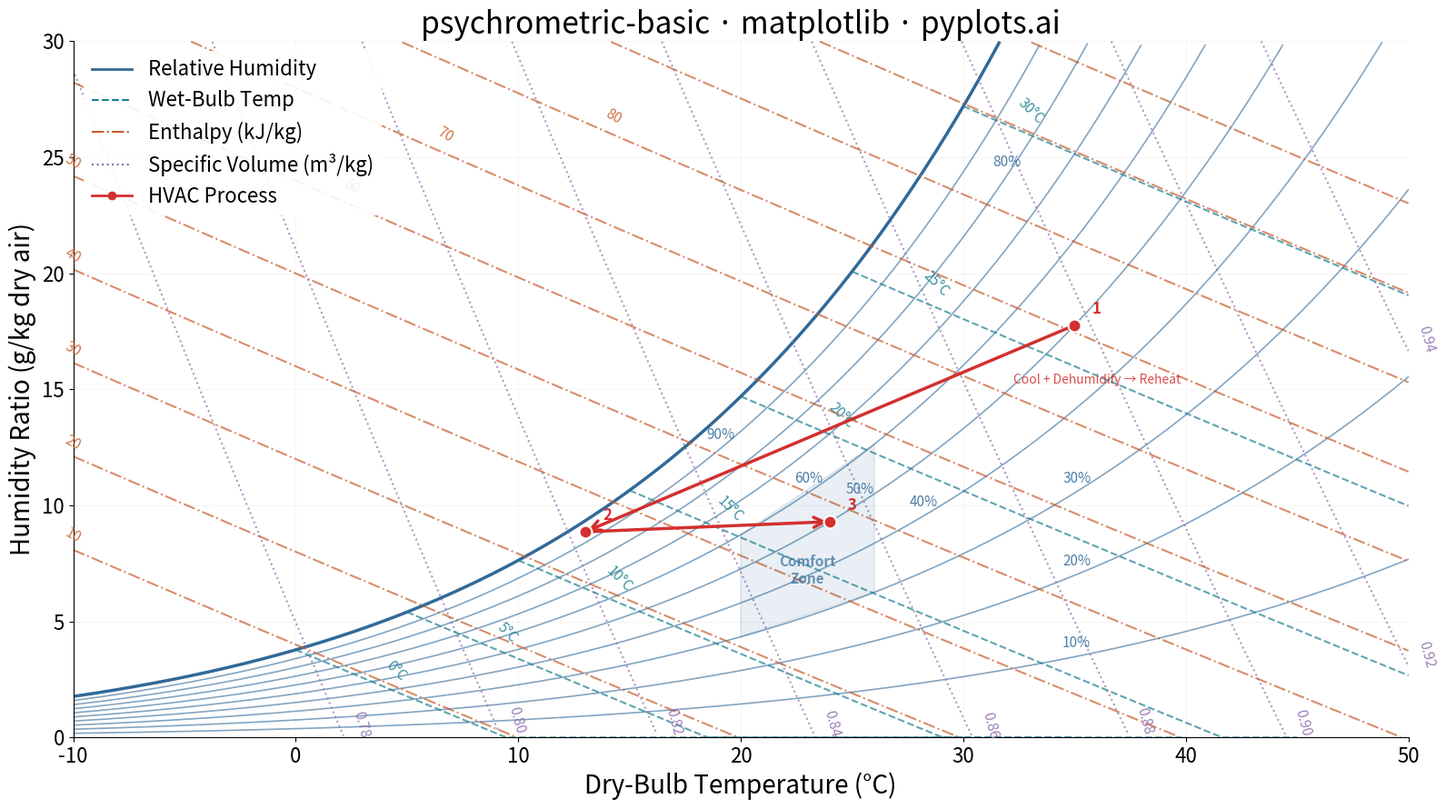

Here is the Python script that generated this plot:
""" pyplots.ai
psychrometric-basic: Psychrometric Chart for HVAC
Library: matplotlib 3.10.8 | Python 3.14.3
Quality: 87/100 | Created: 2026-03-15
"""

import matplotlib.patches as mpatches
import matplotlib.pyplot as plt
import numpy as np
from matplotlib.lines import Line2D
from matplotlib.patches import FancyArrowPatch


# Constants
P_ATM = 101325.0  # Pa, standard atmospheric pressure

# Data
t_db = np.linspace(-10, 50, 500)

# Precomputed saturation vapor pressure (Buck equation) for t_db range
ps_db = 611.21 * np.exp((18.678 - t_db / 234.5) * (t_db / (257.14 + t_db)))
W_MAX = 30  # g/kg

# Plot
fig, ax = plt.subplots(figsize=(16, 9))

rh_color = "#306998"
wb_color = "#1B7F8E"
enth_color = "#C75B2A"
vol_color = "#8B6BAE"

# Relative humidity curves (10% to 100%)
for rh in np.arange(0.1, 1.01, 0.1):
    w = 0.621945 * rh * ps_db / (P_ATM - rh * ps_db) * 1000
    mask = (w >= 0) & (w <= W_MAX)
    t_p, w_p = t_db[mask], w[mask]
    if len(t_p) > 0:
        lw = 2.5 if abs(rh - 1.0) < 0.01 else 1.2
        alpha = 1.0 if abs(rh - 1.0) < 0.01 else 0.6
        ax.plot(t_p, w_p, color=rh_color, linewidth=lw, alpha=alpha)
        rh_pct = int(rh * 100)
        if rh_pct == 100:
            continue
        frac = 0.75 if rh_pct <= 30 else 0.65 if rh_pct <= 60 else 0.42 + 0.025 * (100 - rh_pct)
        idx = min(int(len(t_p) * frac), len(t_p) - 1)
        if w_p[idx] < W_MAX - 3:
            ax.text(
                t_p[idx],
                w_p[idx] + 0.4,
                f"{rh_pct}%",
                fontsize=11,
                color=rh_color,
                alpha=0.85,
                ha="center",
                fontweight="medium",
            )

# Wet-bulb temperature lines
for t_wb in np.arange(0, 35, 5):
    t_range = np.linspace(t_wb, min(t_wb + 30, 50), 200)
    ps_wb = 611.21 * np.exp((18.678 - t_wb / 234.5) * (t_wb / (257.14 + t_wb)))
    ws_wb = 0.621945 * ps_wb / (P_ATM - ps_wb)
    w = np.maximum(ws_wb - 1.006e3 * (t_range - t_wb) / (2501e3 + 1.86e3 * t_range - 4.186e3 * t_wb), 0) * 1000
    mask = (w >= 0) & (w <= W_MAX) & (t_range >= -10) & (t_range <= 50)
    t_p, w_p = t_range[mask], w[mask]
    if len(t_p) > 2:
        ax.plot(t_p, w_p, color=wb_color, linewidth=1.5, alpha=0.7, linestyle="--")
        # Place label along the line away from saturation curve to avoid crowding
        label_idx = min(len(t_p) - 1, max(1, int(len(t_p) * 0.15)))
        ax.text(
            t_p[label_idx],
            w_p[label_idx] + 0.5,
            f"{int(t_wb)}°C",
            fontsize=11,
            color=wb_color,
            alpha=0.85,
            rotation=-45,
            ha="center",
        )

# Enthalpy lines (kJ/kg dry air)
for h in np.arange(10, 120, 10):
    w = (h - 1.006 * t_db) / (2501 + 1.86 * t_db) * 1000
    mask = (w >= 0) & (w <= W_MAX) & (t_db >= -10) & (t_db <= 50)
    t_p, w_p = t_db[mask], w[mask]
    if len(t_p) > 2:
        ax.plot(t_p, w_p, color=enth_color, linewidth=1.5, alpha=0.7, linestyle="-.")
        # Place label along the line, skip if too close to top to avoid title overlap
        if w_p[0] <= W_MAX - 5:
            ax.text(t_p[0] - 0.5, w_p[0] + 0.3, f"{int(h)}", fontsize=11, color=enth_color, alpha=0.85, rotation=-30)
        elif len(t_p) > 10:
            # For high-enthalpy lines, place label further along the line
            label_idx = min(len(t_p) - 1, int(len(t_p) * 0.2))
            if w_p[label_idx] < W_MAX - 3:
                ax.text(
                    t_p[label_idx],
                    w_p[label_idx] + 0.3,
                    f"{int(h)}",
                    fontsize=11,
                    color=enth_color,
                    alpha=0.85,
                    rotation=-30,
                )

# Specific volume lines (m³/kg dry air)
for v in np.arange(0.78, 0.96, 0.02):
    t_k = t_db + 273.15
    w = (v * P_ATM / (287.055 * t_k) - 1) / 1.6078 * 1000
    mask = (w >= 0) & (w <= W_MAX) & (t_db >= -10) & (t_db <= 50)
    t_p, w_p = t_db[mask], w[mask]
    if len(t_p) > 2:
        ax.plot(t_p, w_p, color=vol_color, linewidth=1.5, alpha=0.7, linestyle=":")
        if 0 <= w_p[-1] <= W_MAX:
            ax.text(t_p[-1] + 0.3, w_p[-1], f"{v:.2f}", fontsize=11, color=vol_color, alpha=0.85, rotation=-75)

# Comfort zone (20-26°C, 30-60% RH) - inline humidity ratio calculation
comfort_temps = np.array([20, 26])
comfort_ps = 611.21 * np.exp((18.678 - comfort_temps / 234.5) * (comfort_temps / (257.14 + comfort_temps)))
comfort_w_30 = 0.621945 * 0.30 * comfort_ps / (P_ATM - 0.30 * comfort_ps) * 1000
comfort_w_60 = 0.621945 * 0.60 * comfort_ps / (P_ATM - 0.60 * comfort_ps) * 1000
comfort_polygon = np.array([[20, comfort_w_30[0]], [26, comfort_w_30[1]], [26, comfort_w_60[1]], [20, comfort_w_60[0]]])
ax.add_patch(
    mpatches.Polygon(
        comfort_polygon, closed=True, facecolor=rh_color, alpha=0.10, edgecolor=rh_color, linewidth=1.5, zorder=3
    )
)
ax.text(
    23,
    np.mean(comfort_polygon[:, 1]) - 0.8,
    "Comfort\nZone",
    fontsize=11,
    color=rh_color,
    ha="center",
    va="center",
    fontweight="bold",
    alpha=0.7,
    zorder=4,
)

# HVAC process: hot humid air → cool & dehumidify → reheat to comfort
hvac_temps = np.array([35, 13, 24])
hvac_rhs = np.array([0.50, 0.95, 0.50])
hvac_ps = 611.21 * np.exp((18.678 - hvac_temps / 234.5) * (hvac_temps / (257.14 + hvac_temps)))
hvac_w = 0.621945 * hvac_rhs * hvac_ps / (P_ATM - hvac_rhs * hvac_ps) * 1000
state_1_w, state_2_w, state_3_w = hvac_w[0], hvac_w[1], hvac_w[2]

arrow_kw = {"arrowstyle": "->", "color": "#D32F2F", "linewidth": 2.5, "mutation_scale": 20, "zorder": 5}
ax.add_patch(FancyArrowPatch((35, state_1_w), (13, state_2_w), **arrow_kw))
ax.add_patch(FancyArrowPatch((13, state_2_w), (24, state_3_w), **arrow_kw))

for t, w, label in [(35, state_1_w, "1"), (13, state_2_w, "2"), (24, state_3_w, "3")]:
    ax.plot(t, w, "o", color="#D32F2F", markersize=10, zorder=6, markeredgecolor="white", markeredgewidth=1.5)
    ax.text(t + 0.8, w + 0.5, label, fontsize=12, color="#D32F2F", fontweight="bold", zorder=6)

ax.text(
    36,
    state_1_w - 2.5,
    "Cool + Dehumidify \u2192 Reheat",
    fontsize=10,
    color="#D32F2F",
    alpha=0.85,
    fontstyle="italic",
    ha="center",
)

# Style
ax.set_xlim(-10, 50)
ax.set_ylim(0, 30)
ax.set_xlabel("Dry-Bulb Temperature (\u00b0C)", fontsize=20)
ax.set_ylabel("Humidity Ratio (g/kg dry air)", fontsize=20)
ax.set_title("psychrometric-basic \u00b7 matplotlib \u00b7 pyplots.ai", fontsize=24, fontweight="medium")
ax.tick_params(axis="both", labelsize=16)
ax.spines["top"].set_visible(False)
ax.spines["right"].set_visible(False)
ax.yaxis.grid(True, alpha=0.15, linewidth=0.6)
ax.xaxis.grid(True, alpha=0.15, linewidth=0.6)

legend_elements = [
    Line2D([0], [0], color=rh_color, linewidth=2, label="Relative Humidity"),
    Line2D([0], [0], color=wb_color, linewidth=1.5, linestyle="--", label="Wet-Bulb Temp"),
    Line2D([0], [0], color=enth_color, linewidth=1.5, linestyle="-.", label="Enthalpy (kJ/kg)"),
    Line2D([0], [0], color=vol_color, linewidth=1.5, linestyle=":", label="Specific Volume (m\u00b3/kg)"),
    Line2D([0], [0], color="#D32F2F", linewidth=2, marker="o", markersize=6, label="HVAC Process"),
]
ax.legend(handles=legend_elements, fontsize=16, loc="upper left", framealpha=0.9, edgecolor="none")

# Save
plt.tight_layout()
plt.savefig("plot.png", dpi=300, bbox_inches="tight")
